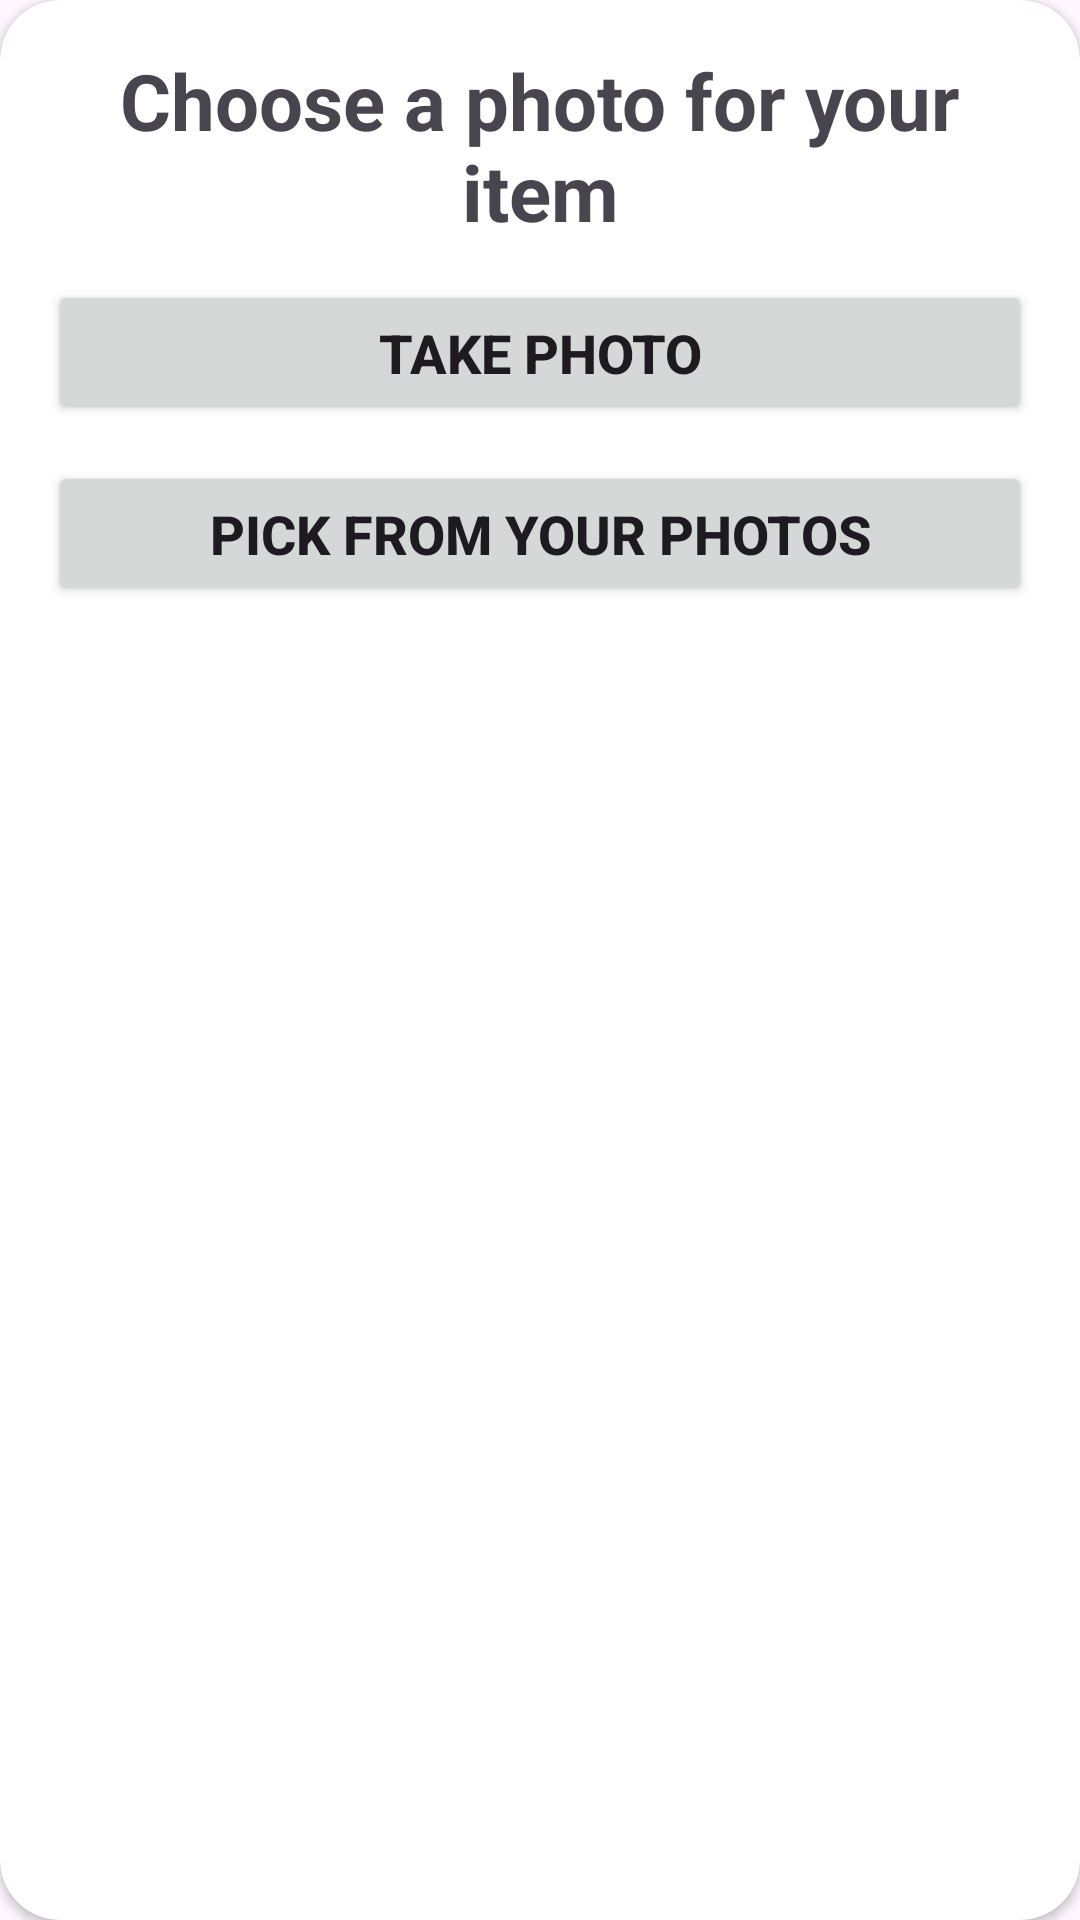

This screen was rendered from an Android layout file. Write that file and the resources it references.
<!-- AndroidManifest.xml: application theme Theme.BarterBuddy -->
<!-- res/layout/activity_get_image_dialog_box.xml -->
<?xml version="1.0" encoding="utf-8"?>
<androidx.cardview.widget.CardView xmlns:android="http://schemas.android.com/apk/res/android"
    xmlns:app="http://schemas.android.com/apk/res-auto"
    xmlns:tools="http://schemas.android.com/tools"
    android:layout_width="wrap_content"
    android:layout_height="wrap_content"
    android:layout_margin="16dp"
    android:elevation="2dp"
    android:gravity="center"
    android:padding="12dp"
    app:cardCornerRadius="20dp"
    tools:context=".utils.GetImageDialogBox">

    <LinearLayout
        android:layout_width="match_parent"
        android:layout_height="match_parent"
        android:layout_margin="16dp"
        android:orientation="vertical">

        <TextView
            android:layout_width="wrap_content"
            android:layout_height="wrap_content"
            android:layout_marginBottom="12dp"
            android:text="@string/choose_a_photo_for_your_item"
            android:textAlignment="center"
            android:theme="@style/titleTextStyle" />

        <Button
            android:id="@+id/take_photo_button"
            android:layout_width="match_parent"
            android:layout_height="wrap_content"
            android:layout_marginBottom="12dp"
            android:text="@string/take_photo"
            android:theme="@style/smallerTextButtonStyle" />

        <Button
            android:id="@+id/choose_photo_button"
            android:layout_width="match_parent"
            android:layout_height="wrap_content"
            android:text="@string/pick_from_your_photos"
            android:theme="@style/smallerTextButtonStyle" />
    </LinearLayout>

</androidx.cardview.widget.CardView>
<!-- resources referenced by this layout -->
<resources>
  <string name="choose_a_photo_for_your_item">Choose a photo for your item</string>
  <string name="pick_from_your_photos">Pick from your photos</string>
  <string name="take_photo">Take Photo</string>
  <style name="smallerTextButtonStyle" parent="">
          <item name="android:textSize">18sp</item>
          <item name="android:textStyle">bold</item>
          <item name="android:padding">12dp</item>
      </style>
  <style name="titleTextStyle" parent="">
          <item name="android:textStyle">bold</item>
          <item name="android:textSize">26sp</item>
      </style>
  <style name="Theme.BarterBuddy" parent="Base.Theme.BarterBuddy" />
  <style name="Base.Theme.BarterBuddy" parent="Theme.Material3.DayNight.NoActionBar">
          
          
          <item name="colorPrimary">@color/peach</item>
      </style>
  <color name="peach">#f2886d</color>
</resources>
